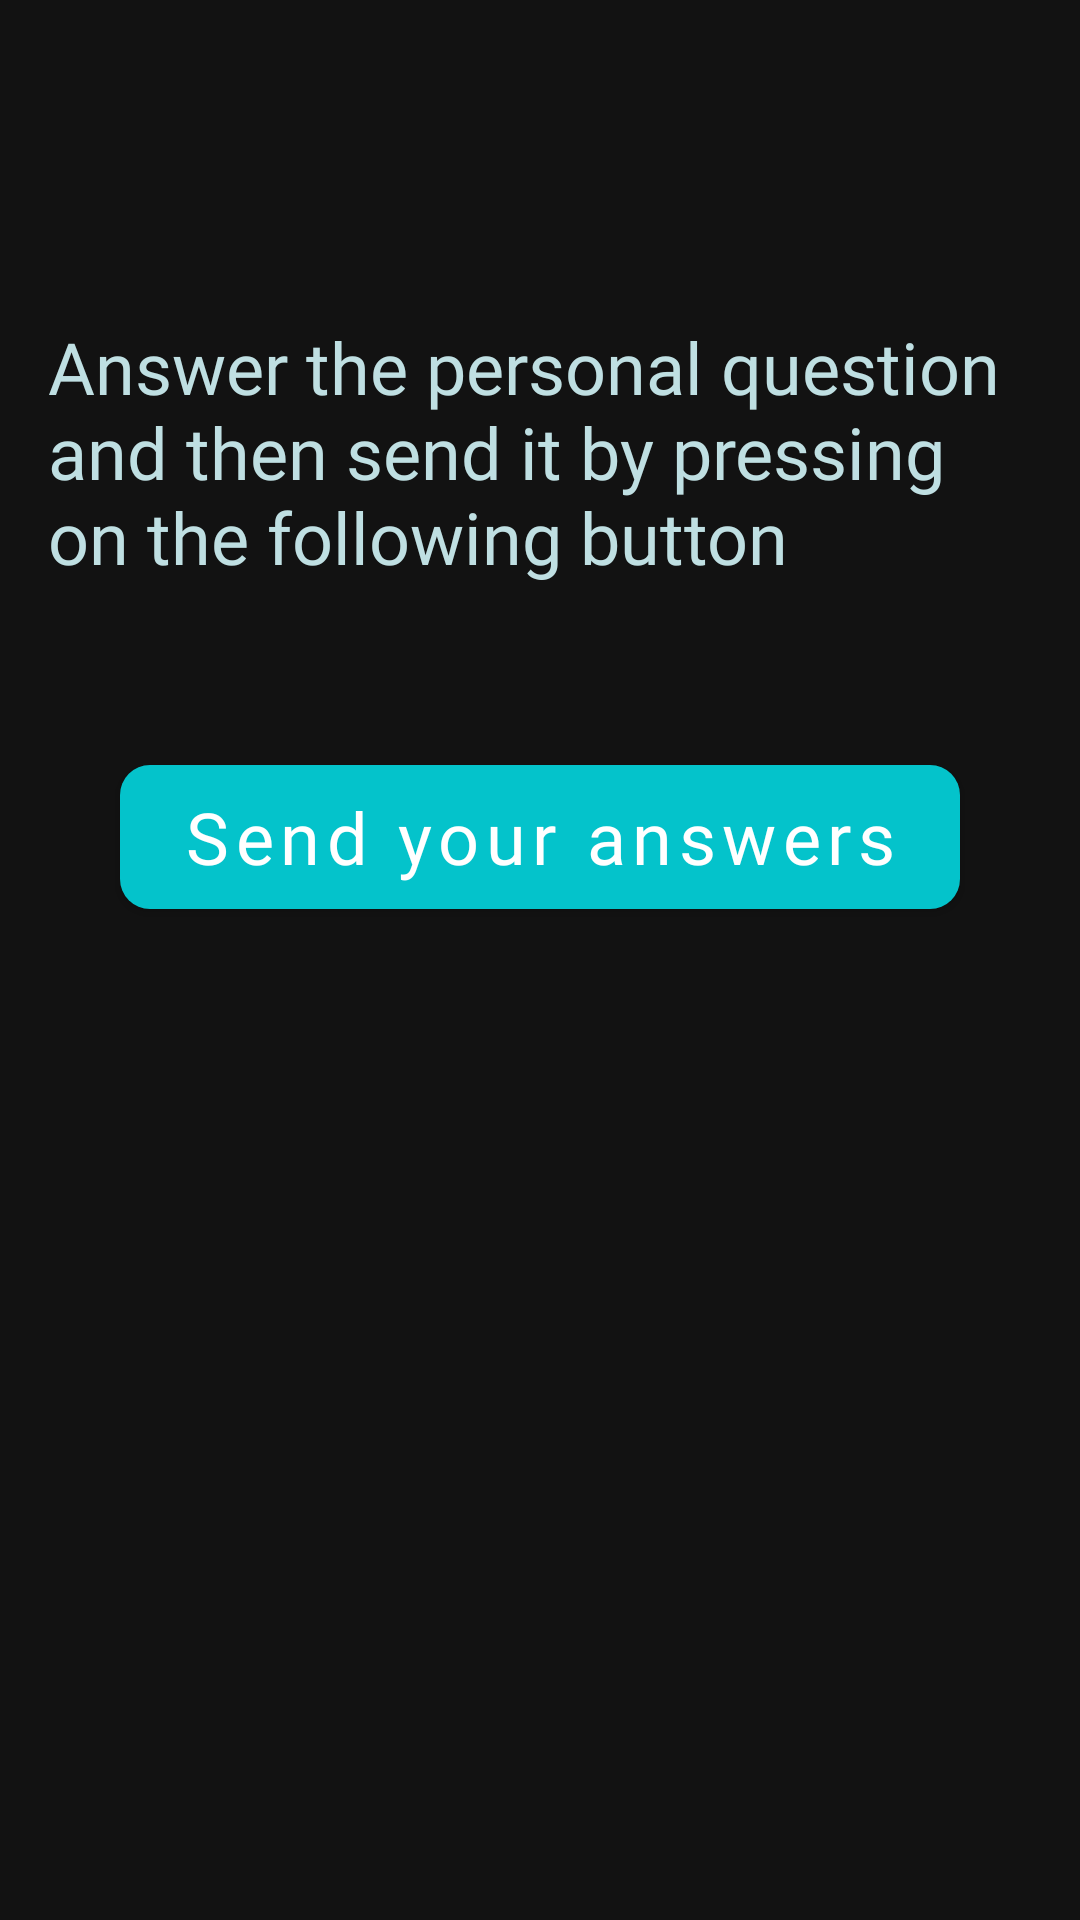

Reconstruct the res/layout file that produces this screen, plus the resources it refers to.
<!-- AndroidManifest.xml: application theme Theme.VRADES -->
<!-- res/layout/fragment_tutorial_personal_questions.xml -->
<?xml version="1.0" encoding="utf-8"?>
<layout xmlns:android="http://schemas.android.com/apk/res/android"
    xmlns:app="http://schemas.android.com/apk/res-auto"
    xmlns:tools="http://schemas.android.com/tools">

    <data>

        <import type="android.view.View" />
        <variable
            name="images"
            type="com.example.vrades.presentation.utils.Constants" />
        <variable
            name="viewModel"
            type="com.example.vrades.presentation.viewmodels.TutorialViewModel" />
    </data>

    <androidx.constraintlayout.widget.ConstraintLayout
        android:id="@+id/clPersonalQuestions"
        android:layout_width="match_parent"
        android:layout_height="match_parent"
        backgroundImageUrl="@{images.TUTORIAL_BACKGROUND}"
        tools:context=".presentation.ui.fragments.tutorial.TutorialPersonalQuestionsFragment">

        

        <com.google.android.material.button.MaterialButton
            android:id="@+id/btnSubmit"
            android:layout_width="0dp"
            android:layout_height="wrap_content"
            android:layout_marginHorizontal="40dp"
            android:layout_marginTop="36dp"
            android:fontFamily="@font/ibm_plex_sans_bold"
            android:insetTop="0dp"
            android:insetBottom="0dp"
            android:text="@string/submit_your_answers"
            android:textAllCaps="false"
            android:textColor="@color/white"
            android:textSize="24sp"
            app:cornerRadius="10dp"
            app:icon="@drawable/ic_baseline_arrow_forward_24"
            app:iconGravity="end"
            app:iconTint="@color/white"
            app:layout_constraintEnd_toEndOf="parent"
            app:layout_constraintHorizontal_bias="1.0"
            app:layout_constraintStart_toStartOf="parent"
            app:layout_constraintTop_toBottomOf="@+id/rvQuestions" />

        <TextView
            android:id="@+id/tvPersonalQuestionsTutorial"
            android:layout_width="0dp"
            android:layout_height="wrap_content"
            android:layout_marginHorizontal="16dp"
            android:layout_marginTop="106dp"
            android:fontFamily="@font/ibm_plex_sans"
            android:text="@string/answer_personal_questions"
            android:textColor="@color/menu_text_color"
            android:textSize="24sp"
            app:layout_constraintEnd_toEndOf="parent"
            app:layout_constraintHorizontal_bias="0.0"
            app:layout_constraintStart_toStartOf="parent"
            app:layout_constraintTop_toTopOf="parent" />

        <androidx.recyclerview.widget.RecyclerView
            android:id="@+id/rvQuestions"
            android:layout_width="0dp"
            android:layout_height="wrap_content"
            android:layout_marginHorizontal="24dp"
            android:layout_marginTop="24dp"
            app:layoutManager="LinearLayoutManager"
            app:layout_constraintEnd_toEndOf="parent"
            app:layout_constraintStart_toStartOf="parent"
            app:layout_constraintTop_toBottomOf="@+id/tvPersonalQuestionsTutorial"
            tools:itemCount="3"
            tools:listitem="@layout/item_question" />


    </androidx.constraintlayout.widget.ConstraintLayout>
</layout>
<!-- res/layout/item_question.xml (included above) -->
<?xml version="1.0" encoding="utf-8"?>
<layout xmlns:android="http://schemas.android.com/apk/res/android"
    xmlns:app="http://schemas.android.com/apk/res-auto"
    xmlns:tools="http://schemas.android.com/tools">

    <data>

        <import type="android.view.View" />
        <variable
            name="images"
            type="com.example.vrades.presentation.utils.Constants" />

        <variable
            name="item"
            type="com.example.vrades.domain.model.Question" />
    </data>

    <androidx.constraintlayout.widget.ConstraintLayout
        android:id="@+id/clItemTest"
        android:layout_width="match_parent"
        android:layout_height="wrap_content">

        <androidx.constraintlayout.widget.ConstraintLayout
            android:id="@+id/clQuestion"
            android:layout_width="match_parent"
            android:layout_height="wrap_content"
            app:layout_constraintEnd_toEndOf="parent"
            app:layout_constraintHeight_percent="0.5"
            app:layout_constraintStart_toStartOf="parent"
            app:layout_constraintTop_toTopOf="parent">

            <TextView
                android:id="@+id/tvQuestionText"
                android:layout_width="0dp"
                android:layout_height="wrap_content"
                android:layout_marginVertical="24dp"
                android:fontFamily="@font/ibm_plex_sans_bold"
                android:text="@string/question_text_item"
                android:textSize="14sp"
                app:layout_constraintBottom_toBottomOf="parent"
                app:layout_constraintEnd_toEndOf="parent"
                app:layout_constraintStart_toStartOf="parent"
                app:layout_constraintTop_toTopOf="parent" />

        </androidx.constraintlayout.widget.ConstraintLayout>

        <com.google.android.material.textfield.TextInputLayout
            android:id="@+id/tilAnswerContainer"
            android:layout_width="match_parent"
            android:layout_height="wrap_content"
            backgroundImageUrl="@{images.BACKGROUND_ITEM_LIFEHACK}"
            app:layout_constraintEnd_toEndOf="parent"
            app:layout_constraintStart_toStartOf="parent"
            app:layout_constraintTop_toBottomOf="@+id/clQuestion">

            <com.google.android.material.textfield.TextInputEditText
                android:id="@+id/etInputAnswer"
                android:layout_width="match_parent"
                android:layout_height="match_parent"
                backgroundImageUrl="@{images.BACKGROUND_ITEM_LIFEHACK}"
                android:inputType="text"
                android:padding="5dp" />
        </com.google.android.material.textfield.TextInputLayout>


    </androidx.constraintlayout.widget.ConstraintLayout>
</layout>
<!-- resources referenced by this layout -->
<resources>
  <color name="menu_text_color">#BFDFE2</color>
  <color name="white">#FFFFFFFF</color>
  <string name="answer_personal_questions">Answer the personal question and then send it by pressing on the following button</string>
  <string name="question_text_item">Q. What kind of activities make you happy most usually?</string>
  <string name="submit_your_answers">Send your answers</string>
  <style name="Theme.VRADES" parent="Theme.MaterialComponents.NoActionBar">
          
          <item name="colorPrimary">@color/background</item>
          <item name="colorPrimaryDark">@color/background</item>
          <item name="colorAccent">@color/teal_200</item>
          
      </style>
  <color name="background">#04C3CB</color>
  <color name="teal_200">#FF03DAC5</color>
</resources>
